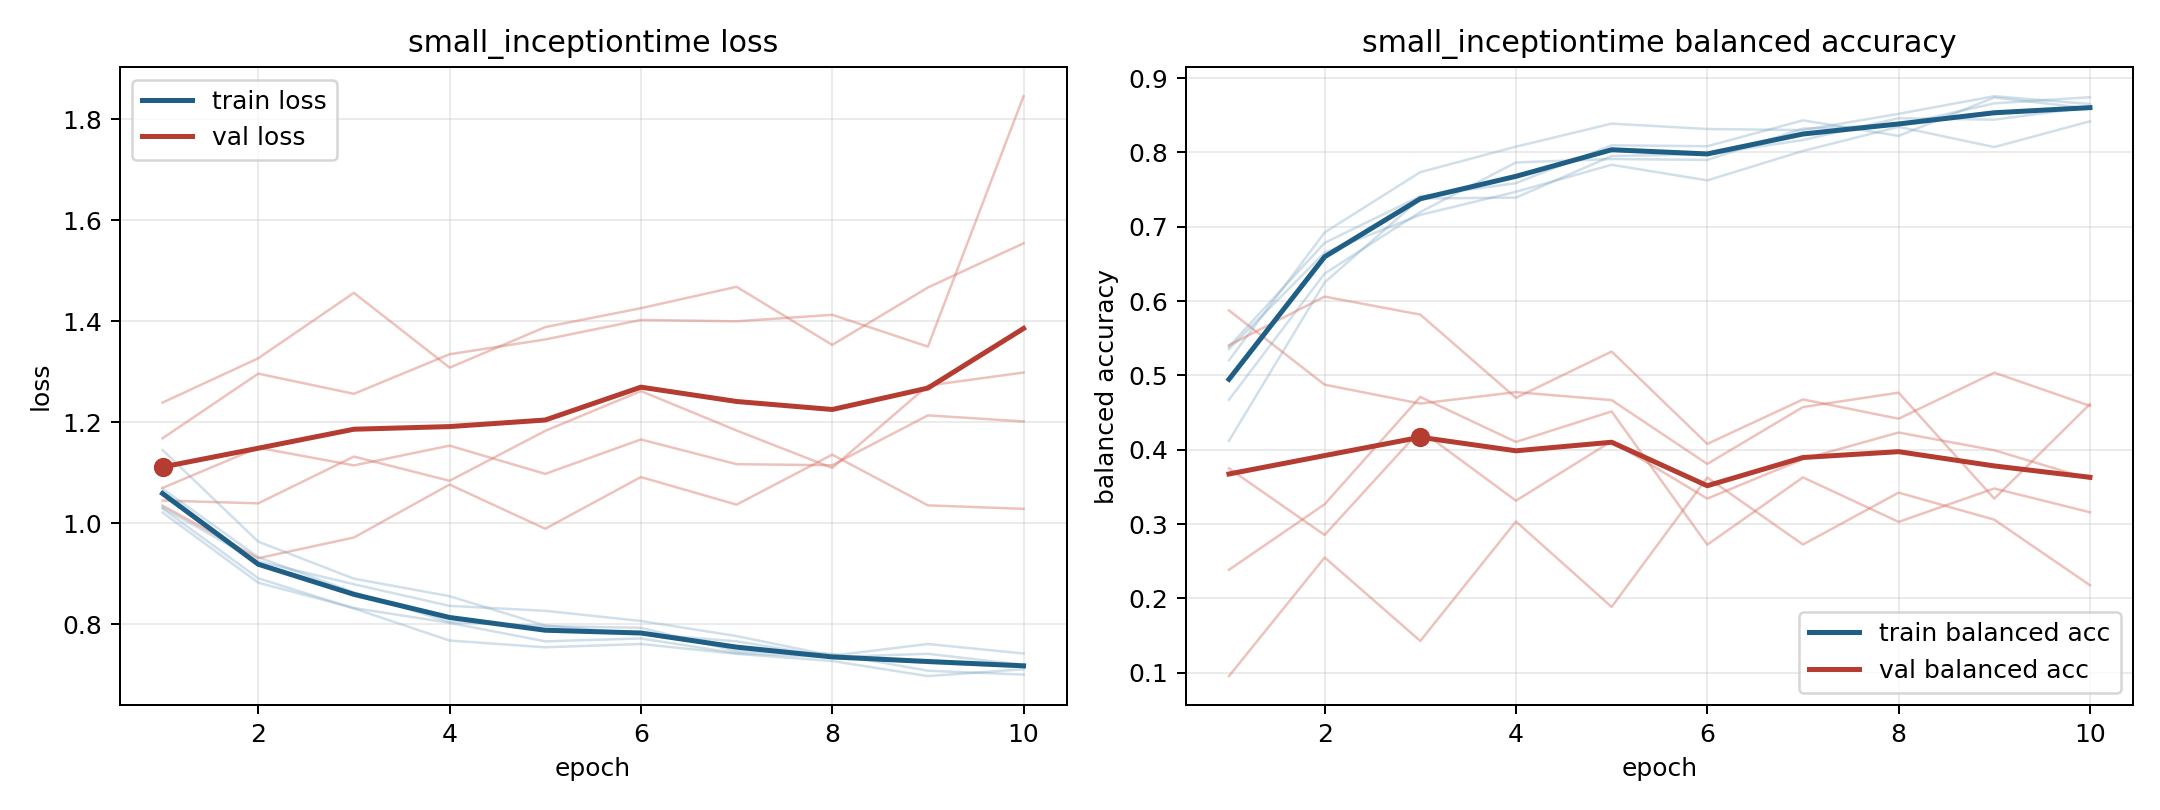

Values plotted in this chart, from the file beside it:
model, fold, epoch, train_loss, train_balanced_accuracy, val_loss, val_balanced_accuracy
small_inceptiontime, 1, 1, 1.021, 0.5388, 1.239, 0.09562
small_inceptiontime, 1, 2, 0.882, 0.6783, 1.326, 0.2552
small_inceptiontime, 1, 3, 0.8318, 0.741, 1.456, 0.1429
small_inceptiontime, 1, 4, 0.8025, 0.7586, 1.308, 0.3036
small_inceptiontime, 1, 5, 0.7658, 0.8095, 1.388, 0.1887
small_inceptiontime, 1, 6, 0.7715, 0.8083, 1.426, 0.3628
small_inceptiontime, 1, 7, 0.7424, 0.8431, 1.468, 0.2726
small_inceptiontime, 1, 8, 0.7346, 0.8222, 1.353, 0.3424
small_inceptiontime, 1, 9, 0.7232, 0.8738, 1.467, 0.306
small_inceptiontime, 1, 10, 0.7151, 0.859, 1.554, 0.2179
small_inceptiontime, 2, 1, 1.029, 0.5204, 1.168, 0.2386
small_inceptiontime, 2, 2, 0.8907, 0.6923, 1.296, 0.3268
small_inceptiontime, 2, 3, 0.831, 0.7734, 1.256, 0.4711
small_inceptiontime, 2, 4, 0.7674, 0.8077, 1.334, 0.4106
small_inceptiontime, 2, 5, 0.754, 0.8387, 1.364, 0.4516
small_inceptiontime, 2, 6, 0.7606, 0.8315, 1.402, 0.2723
small_inceptiontime, 2, 7, 0.7411, 0.83, 1.4, 0.3629
small_inceptiontime, 2, 8, 0.7269, 0.8519, 1.413, 0.303
small_inceptiontime, 2, 9, 0.697, 0.8756, 1.35, 0.348
small_inceptiontime, 2, 10, 0.7106, 0.865, 1.846, 0.316
small_inceptiontime, 3, 1, 1.145, 0.4121, 1.045, 0.5875
small_inceptiontime, 3, 2, 0.9632, 0.6251, 1.039, 0.4876
small_inceptiontime, 3, 3, 0.8899, 0.738, 1.132, 0.4622
small_inceptiontime, 3, 4, 0.8553, 0.7392, 1.084, 0.4776
small_inceptiontime, 3, 5, 0.7969, 0.7951, 1.183, 0.4668
small_inceptiontime, 3, 6, 0.7809, 0.7976, 1.262, 0.381
small_inceptiontime, 3, 7, 0.7659, 0.8166, 1.183, 0.4575
small_inceptiontime, 3, 8, 0.7348, 0.846, 1.109, 0.4769
small_inceptiontime, 3, 9, 0.7412, 0.844, 1.272, 0.3343
small_inceptiontime, 3, 10, 0.7192, 0.861, 1.298, 0.4614
small_inceptiontime, 4, 1, 1.031, 0.5354, 1.07, 0.375
small_inceptiontime, 4, 2, 0.9242, 0.6652, 1.149, 0.2854
small_inceptiontime, 4, 3, 0.8789, 0.7159, 1.114, 0.4263
small_inceptiontime, 4, 4, 0.8361, 0.747, 1.153, 0.3315
small_inceptiontime, 4, 5, 0.8263, 0.7833, 1.097, 0.4116
small_inceptiontime, 4, 6, 0.8062, 0.7624, 1.166, 0.3343
small_inceptiontime, 4, 7, 0.7763, 0.8019, 1.117, 0.3874
small_inceptiontime, 4, 8, 0.7374, 0.8344, 1.115, 0.4232
small_inceptiontime, 4, 9, 0.7606, 0.8071, 1.213, 0.3994
small_inceptiontime, 4, 10, 0.7418, 0.8418, 1.201, 0.3607
small_inceptiontime, 5, 1, 1.068, 0.4673, 1.035, 0.5406
small_inceptiontime, 5, 2, 0.9325, 0.6371, 0.9305, 0.606
small_inceptiontime, 5, 3, 0.8627, 0.7198, 0.9715, 0.5818
small_inceptiontime, 5, 4, 0.8042, 0.7865, 1.076, 0.4699
small_inceptiontime, 5, 5, 0.7961, 0.7911, 0.9888, 0.5322
small_inceptiontime, 5, 6, 0.7926, 0.7899, 1.091, 0.4079
small_inceptiontime, 5, 7, 0.7463, 0.832, 1.037, 0.4678
small_inceptiontime, 5, 8, 0.7412, 0.8369, 1.136, 0.4418
small_inceptiontime, 5, 9, 0.7076, 0.8659, 1.035, 0.5037
small_inceptiontime, 5, 10, 0.6999, 0.8743, 1.028, 0.4591
